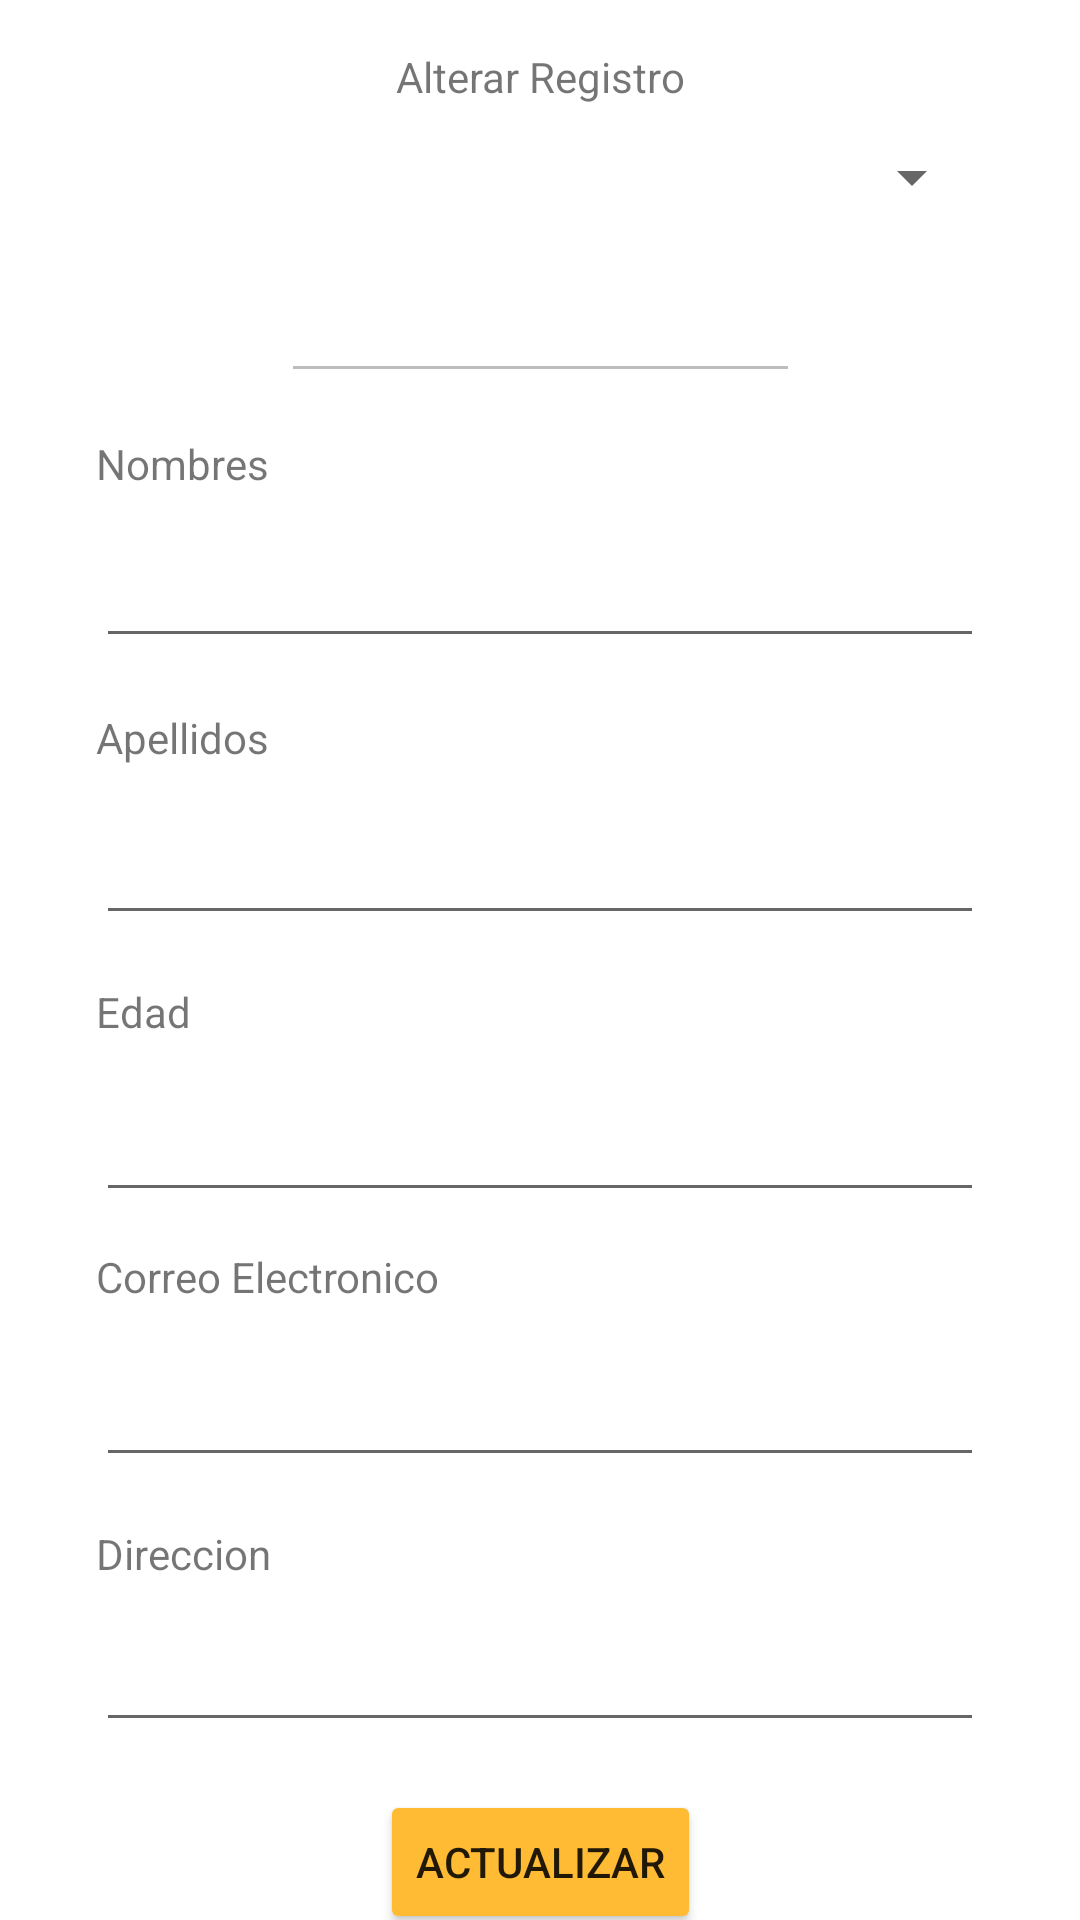

Write the Android layout XML for this screen, with the resource values it uses.
<!-- AndroidManifest.xml: application theme Theme.PM01EJ3 -->
<!-- res/layout/activity_list.xml -->
<?xml version="1.0" encoding="utf-8"?>
<androidx.constraintlayout.widget.ConstraintLayout xmlns:android="http://schemas.android.com/apk/res/android"
    xmlns:app="http://schemas.android.com/apk/res-auto"
    xmlns:tools="http://schemas.android.com/tools"
    android:layout_width="match_parent"
    android:layout_height="match_parent"
    tools:context=".ActivityList">

    <EditText
        android:id="@+id/list_txtcorreo"
        android:layout_width="0dp"
        android:layout_height="wrap_content"
        android:layout_marginStart="32dp"
        android:layout_marginTop="16dp"
        android:layout_marginEnd="32dp"
        android:ems="10"
        android:inputType="textPersonName"
        app:layout_constraintEnd_toEndOf="parent"
        app:layout_constraintHorizontal_bias="1.0"
        app:layout_constraintStart_toStartOf="parent"
        app:layout_constraintTop_toBottomOf="@+id/textView8" />

    <EditText
        android:id="@+id/list_txtdir"
        android:layout_width="0dp"
        android:layout_height="wrap_content"
        android:layout_marginStart="32dp"
        android:layout_marginTop="12dp"
        android:layout_marginEnd="32dp"
        android:ems="10"
        android:inputType="textPersonName"
        app:layout_constraintEnd_toEndOf="parent"
        app:layout_constraintHorizontal_bias="0.0"
        app:layout_constraintStart_toStartOf="parent"
        app:layout_constraintTop_toBottomOf="@+id/textView11" />

    <TextView
        android:id="@+id/textView3"
        android:layout_width="0dp"
        android:layout_height="wrap_content"
        android:layout_marginStart="32dp"
        android:layout_marginTop="14dp"
        android:layout_marginEnd="32dp"
        android:text="Nombres"
        app:layout_constraintEnd_toEndOf="parent"
        app:layout_constraintHorizontal_bias="0.0"
        app:layout_constraintStart_toStartOf="parent"
        app:layout_constraintTop_toBottomOf="@+id/txtid" />

    <EditText
        android:id="@+id/list_txtnombres"
        android:layout_width="0dp"
        android:layout_height="wrap_content"
        android:layout_marginStart="32dp"
        android:layout_marginTop="14dp"
        android:layout_marginEnd="32dp"
        android:ems="10"
        android:inputType="textPersonName"
        app:layout_constraintEnd_toEndOf="parent"
        app:layout_constraintHorizontal_bias="0.0"
        app:layout_constraintStart_toStartOf="parent"
        app:layout_constraintTop_toBottomOf="@+id/textView3" />

    <TextView
        android:id="@+id/textView6"
        android:layout_width="0dp"
        android:layout_height="wrap_content"
        android:layout_marginStart="32dp"
        android:layout_marginTop="17dp"
        android:layout_marginEnd="32dp"
        android:text="Apellidos"
        app:layout_constraintEnd_toEndOf="parent"
        app:layout_constraintHorizontal_bias="1.0"
        app:layout_constraintStart_toStartOf="parent"
        app:layout_constraintTop_toBottomOf="@+id/list_txtnombres" />

    <EditText
        android:id="@+id/list_txtapellidos"
        android:layout_width="0dp"
        android:layout_height="wrap_content"
        android:layout_marginStart="32dp"
        android:layout_marginTop="15dp"
        android:layout_marginEnd="32dp"
        android:ems="10"
        android:inputType="textPersonName"
        app:layout_constraintEnd_toEndOf="parent"
        app:layout_constraintHorizontal_bias="0.0"
        app:layout_constraintStart_toStartOf="parent"
        app:layout_constraintTop_toBottomOf="@+id/textView6" />

    <TextView
        android:id="@+id/textView7"
        android:layout_width="0dp"
        android:layout_height="wrap_content"
        android:layout_marginStart="32dp"
        android:layout_marginTop="16dp"
        android:layout_marginEnd="32dp"
        android:text="Edad"
        app:layout_constraintEnd_toEndOf="parent"
        app:layout_constraintHorizontal_bias="1.0"
        app:layout_constraintStart_toStartOf="parent"
        app:layout_constraintTop_toBottomOf="@+id/list_txtapellidos" />

    <EditText
        android:id="@+id/list_txtedad"
        android:layout_width="0dp"
        android:layout_height="wrap_content"
        android:layout_marginStart="32dp"
        android:layout_marginTop="16dp"
        android:layout_marginEnd="32dp"
        android:ems="10"
        android:inputType="textPersonName"
        app:layout_constraintEnd_toEndOf="parent"
        app:layout_constraintHorizontal_bias="1.0"
        app:layout_constraintStart_toStartOf="parent"
        app:layout_constraintTop_toBottomOf="@+id/textView7" />

    <TextView
        android:id="@+id/textView8"
        android:layout_width="0dp"
        android:layout_height="wrap_content"
        android:layout_marginStart="32dp"
        android:layout_marginTop="12dp"
        android:layout_marginEnd="32dp"
        android:text="Correo Electronico"
        app:layout_constraintEnd_toEndOf="parent"
        app:layout_constraintHorizontal_bias="0.0"
        app:layout_constraintStart_toStartOf="parent"
        app:layout_constraintTop_toBottomOf="@+id/list_txtedad" />

    <TextView
        android:id="@+id/textView11"
        android:layout_width="0dp"
        android:layout_height="wrap_content"
        android:layout_marginStart="32dp"
        android:layout_marginTop="16dp"
        android:layout_marginEnd="32dp"
        android:text="Direccion"
        app:layout_constraintEnd_toEndOf="parent"
        app:layout_constraintHorizontal_bias="0.0"
        app:layout_constraintStart_toStartOf="parent"
        app:layout_constraintTop_toBottomOf="@+id/list_txtcorreo" />

    <TextView
        android:id="@+id/textView10"
        android:layout_width="wrap_content"
        android:layout_height="wrap_content"
        android:layout_marginTop="16dp"
        android:text="Alterar Registro"
        app:layout_constraintEnd_toEndOf="parent"
        app:layout_constraintStart_toStartOf="parent"
        app:layout_constraintTop_toTopOf="parent" />

    <Spinner
        android:id="@+id/sppersonas"
        android:layout_width="0dp"
        android:layout_height="wrap_content"
        android:layout_marginStart="32dp"
        android:layout_marginTop="12dp"
        android:layout_marginEnd="32dp"
        app:layout_constraintEnd_toEndOf="parent"
        app:layout_constraintStart_toStartOf="parent"
        app:layout_constraintTop_toBottomOf="@+id/textView10" />

    <Button
        android:id="@+id/btnactualizar"
        android:layout_width="wrap_content"
        android:layout_height="wrap_content"
        android:layout_marginTop="16dp"
        android:backgroundTint="@android:color/holo_orange_light"
        android:text="Actualizar"
        app:layout_constraintEnd_toEndOf="parent"
        app:layout_constraintStart_toStartOf="parent"
        app:layout_constraintTop_toBottomOf="@+id/list_txtdir" />

    <Button
        android:id="@+id/btnborrar"
        android:layout_width="0dp"
        android:layout_height="wrap_content"
        android:layout_marginStart="140dp"
        android:layout_marginEnd="140dp"
        android:backgroundTint="@android:color/holo_green_light"
        android:text="Borrar"
        app:layout_constraintEnd_toEndOf="parent"
        app:layout_constraintStart_toStartOf="parent"
        app:layout_constraintTop_toBottomOf="@+id/btnactualizar" />

    <EditText
        android:id="@+id/txtid"
        android:layout_width="173dp"
        android:layout_height="40dp"
        android:layout_marginTop="20dp"
        android:editable="true"
        android:ems="10"
        android:enabled="false"
        android:inputType="textPersonName"
        app:layout_constraintEnd_toEndOf="parent"
        app:layout_constraintStart_toStartOf="parent"
        app:layout_constraintTop_toBottomOf="@+id/sppersonas" />

</androidx.constraintlayout.widget.ConstraintLayout>
<!-- resources referenced by this layout -->
<resources>
  <style name="Theme.PM01EJ3" parent="Theme.MaterialComponents.DayNight.DarkActionBar">
          
          <item name="colorPrimary">@color/purple_500</item>
          <item name="colorPrimaryVariant">@color/purple_700</item>
          <item name="colorOnPrimary">@color/white</item>
          
          <item name="colorSecondary">@color/teal_200</item>
          <item name="colorSecondaryVariant">@color/teal_700</item>
          <item name="colorOnSecondary">@color/black</item>
          
          <item name="android:statusBarColor">?attr/colorPrimaryVariant</item>
          
      </style>
  <!-- not gathered from this repository: default colours our renderer supplied (Android Studio template values) -->
  <color name="purple_500">#FF6200EE</color>
  <color name="purple_700">#FF3700B3</color>
  <color name="teal_200">#FF03DAC5</color>
  <color name="teal_700">#FF018786</color>
  <color name="black">#FF000000</color>
  <color name="white">#FFFFFFFF</color>
</resources>
